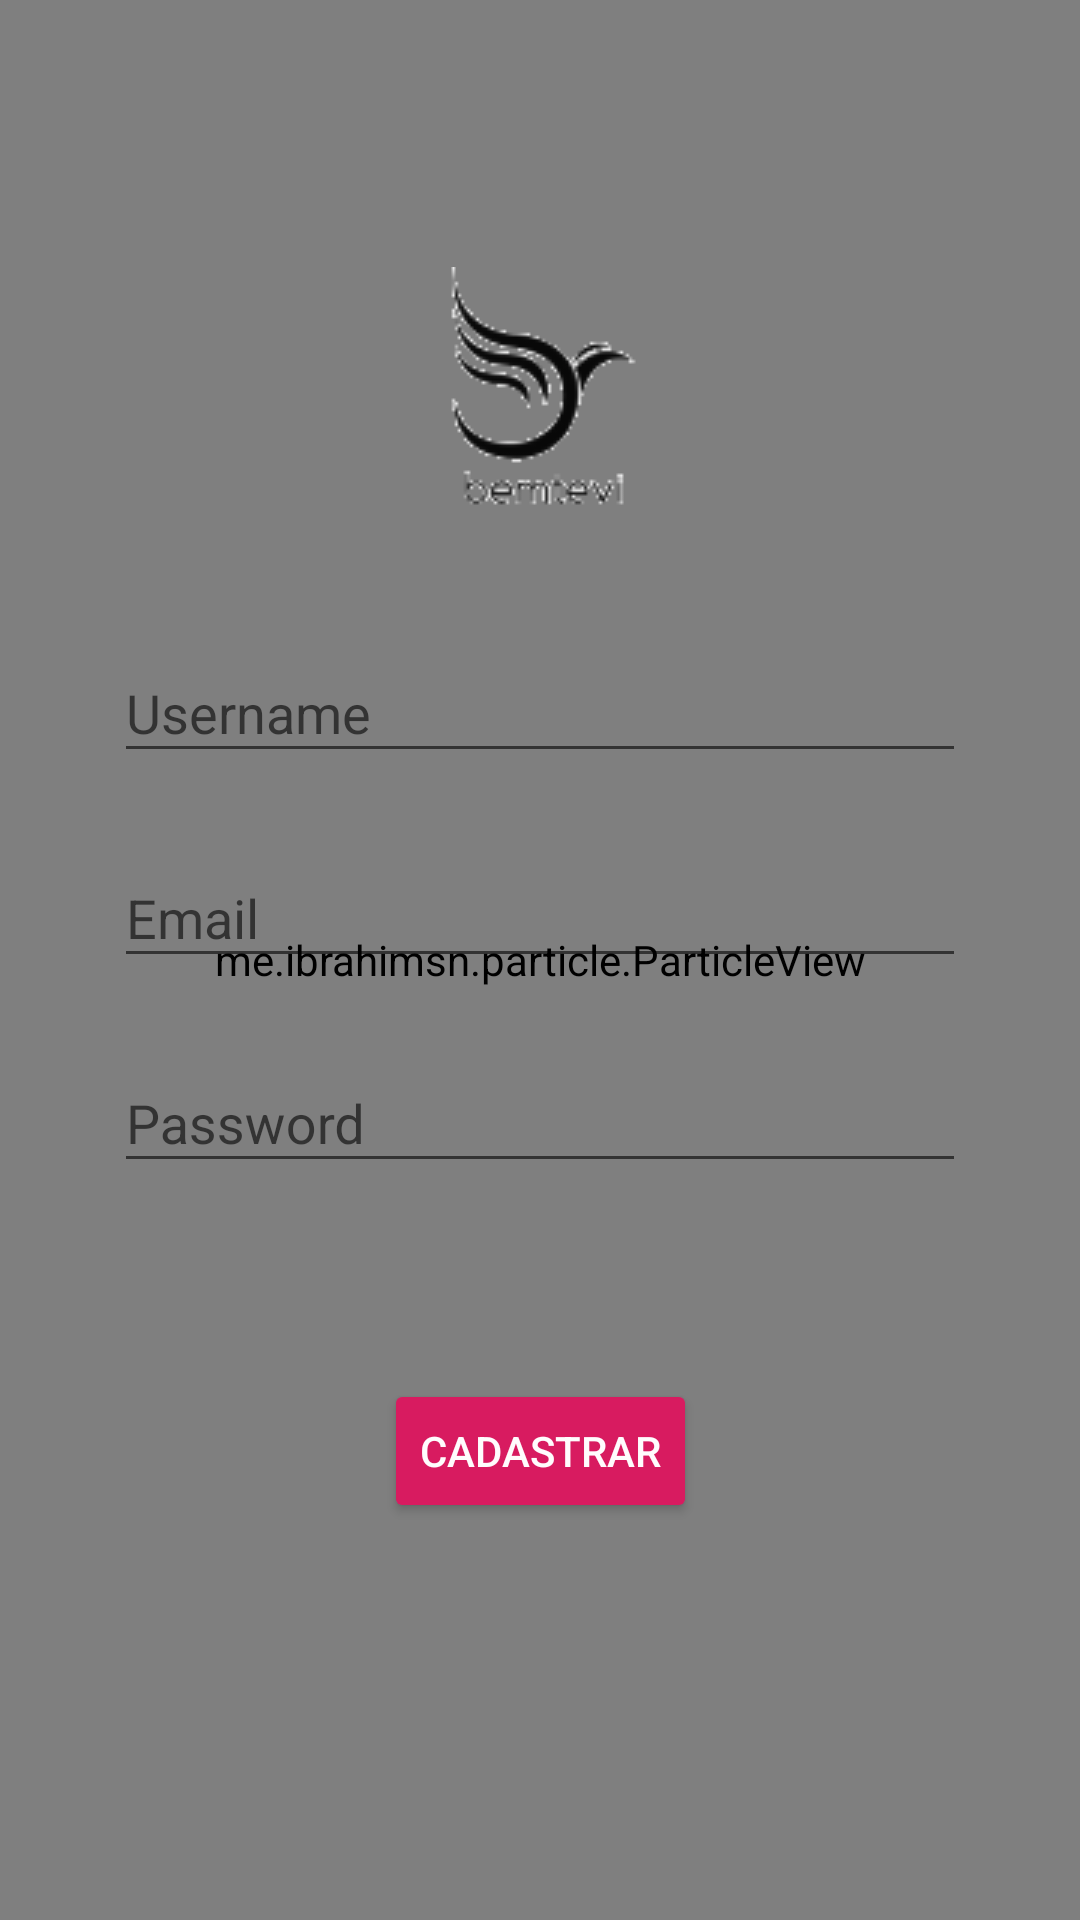

The Android layout XML behind this screen, and the referenced resources:
<!-- AndroidManifest.xml: application theme AppTheme -->
<!-- res/layout/activity_cadastro.xml -->
<?xml version="1.0" encoding="utf-8"?>
<androidx.constraintlayout.widget.ConstraintLayout
    xmlns:android="http://schemas.android.com/apk/res/android"
    xmlns:app="http://schemas.android.com/apk/res-auto"
    xmlns:tools="http://schemas.android.com/tools"
    android:layout_width="match_parent"
    android:layout_height="match_parent"
    tools:context=".Cadastro">

    <me.ibrahimsn.particle.ParticleView
        android:id="@+id/particleViewCadastro"
        android:layout_width="match_parent"
        android:layout_height="match_parent"
        app:backgroundColor="#C1FFFFFF"
        app:layout_constraintBottom_toBottomOf="parent"
        app:layout_constraintEnd_toEndOf="parent"
        app:layout_constraintHorizontal_bias="0.0"
        app:layout_constraintStart_toStartOf="parent"
        app:layout_constraintTop_toTopOf="parent"
        app:layout_constraintVertical_bias="0.0"
        app:maxParticleRadius="8"
        app:minParticleRadius="8"
        app:particleColor="#d9d9d9"
        app:particleCount="35" />

    <com.google.android.material.textfield.TextInputLayout
        android:id="@+id/usernameInputLayoutCad"
        android:layout_width="284dp"
        android:layout_height="wrap_content"
        app:hintEnabled="true"
        app:layout_constraintBottom_toBottomOf="parent"
        app:layout_constraintEnd_toEndOf="parent"
        app:layout_constraintStart_toStartOf="parent"
        app:layout_constraintTop_toBottomOf="@+id/imageView"
        app:layout_constraintVertical_bias="0.07999998">

        <com.google.android.material.textfield.TextInputEditText
            android:id="@+id/usernameCadastro"
            android:layout_width="match_parent"
            android:layout_height="wrap_content"
            android:hint="Username" />
    </com.google.android.material.textfield.TextInputLayout>

    <com.google.android.material.textfield.TextInputLayout
        android:id="@+id/emailInputLayoutCad"
        android:layout_width="284dp"
        android:layout_height="wrap_content"
        android:layout_marginTop="16dp"
        app:hintEnabled="true"
        app:layout_constraintBottom_toBottomOf="parent"
        app:layout_constraintEnd_toEndOf="parent"
        app:layout_constraintStart_toStartOf="parent"
        app:layout_constraintTop_toBottomOf="@+id/usernameInputLayoutCad"
        app:layout_constraintVertical_bias="0.0">

        <com.google.android.material.textfield.TextInputEditText
            android:id="@+id/emailCadastro"
            android:layout_width="match_parent"
            android:layout_height="wrap_content"
            android:hint="Email"
            android:inputType="textWebEmailAddress" />
    </com.google.android.material.textfield.TextInputLayout>

    <com.google.android.material.textfield.TextInputLayout
        android:id="@+id/passwordInputLayoutCad"
        android:layout_width="284dp"
        android:layout_height="wrap_content"
        android:layout_marginTop="16dp"
        app:hintEnabled="true"
        app:layout_constraintBottom_toBottomOf="parent"
        app:layout_constraintEnd_toEndOf="parent"
        app:layout_constraintStart_toStartOf="parent"
        app:layout_constraintTop_toBottomOf="@+id/emailInputLayoutCad"
        app:layout_constraintVertical_bias="0.0">

        <com.google.android.material.textfield.TextInputEditText
            android:id="@+id/passwordCadastro"
            android:layout_width="match_parent"
            android:layout_height="wrap_content"
            android:hint="Password"
            android:inputType="textPassword" />
    </com.google.android.material.textfield.TextInputLayout>

    <ImageView
        android:id="@+id/imageView"
        android:layout_width="wrap_content"
        android:layout_height="wrap_content"
        app:layout_constraintBottom_toBottomOf="parent"
        app:layout_constraintEnd_toEndOf="parent"
        app:layout_constraintStart_toStartOf="parent"
        app:layout_constraintTop_toTopOf="parent"
        app:layout_constraintVertical_bias="0.16000003"
        app:srcCompat="@drawable/passaropretotransparentepeq" />

    <Button
        android:id="@+id/btnEnviaCadastro"
        android:layout_width="wrap_content"
        android:layout_height="wrap_content"
        android:backgroundTint="@color/colorAccent"
        android:text="Cadastrar"
        android:textColor="#FCFFFFFF"
        app:layout_constraintBottom_toBottomOf="parent"
        app:layout_constraintEnd_toEndOf="parent"
        app:layout_constraintStart_toStartOf="parent"
        app:layout_constraintTop_toBottomOf="@+id/passwordInputLayoutCad"
        app:layout_constraintVertical_bias="0.32999998" />

</androidx.constraintlayout.widget.ConstraintLayout>
<!-- resources referenced by this layout -->
<resources>
  <color name="colorAccent">#D81B60</color>
  <!-- drawable passaropretotransparentepeq: png bitmap (drawable, 5839 bytes) -->
  <style name="AppTheme" parent="Theme.AppCompat.Light.DarkActionBar">
          
          <item name="colorPrimary">@color/colorPrimary</item>
          <item name="colorPrimaryDark">@color/colorPrimaryDark</item>
          <item name="colorAccent">@color/colorAccent</item>
      </style>
  <color name="colorPrimary">#008577</color>
  <color name="colorPrimaryDark">#2B6459</color>
</resources>
